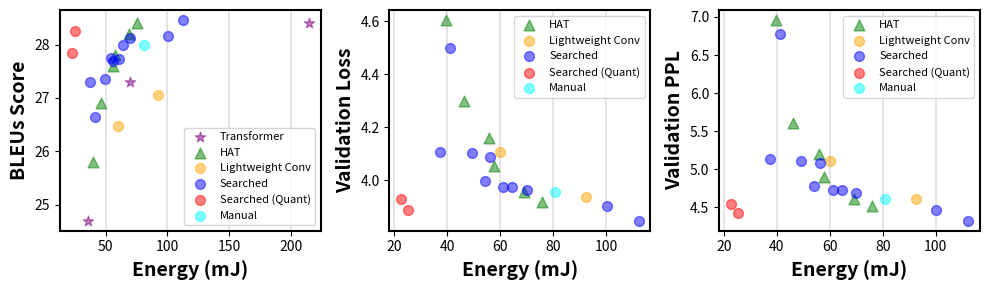

The matplotlib source for this figure:
# -*- coding: utf-8 -*-
"""
[redacted]

"""
import matplotlib; matplotlib.use('agg')
import matplotlib.pyplot as plt
import os, sys
import numpy as np

transformer_bleus = [28.4, 27.3, 24.7]
transformer_energy = [214.34, 69.41, 35.64]

hat_bleus = [25.8, 26.9, 27.6, 27.8, 28.2, 28.4]
hat_loss = [4.605, 4.299, 4.161, 4.053, 3.954, 3.917]
hat_ppl = [6.96, 5.61, 5.2, 4.89, 4.61, 4.52]
hat_energy = [39.51, 46.14, 55.88, 57.64, 69.13, 75.77]

conv_bleus = [27.05, 26.47]
conv_loss = [3.935, 4.107]
conv_ppl = [4.6, 5.11]
conv_energy = [92.62, 60.09]

nas_bleus = [28.17, 28.46, 27.73, 28, 27.75, 28.13, 26.65, 27.29, 27.35, 27.69]
nas_loss = [3.902, 3.847, 3.974, 3.975, 3.997, 3.964, 4.501, 4.106, 4.103, 4.087]
nas_ppl = [4.46, 4.32, 4.72, 4.72, 4.78, 4.69, 6.78, 5.13, 5.11, 5.08]
nas_energy = [100.33, 112.30, 61.12, 64.49, 54.10, 70.04, 41.18, 37.30, 49.18, 56.26]

nas_quant_bleus = [27.84, 28.25]
nas_quant_loss = [3.93, 3.887]
nas_quant_ppl = [4.54, 4.42]
nas_quant_energy = [22.61, 25.29]

manual_bleus = [28]
manual_loss = [3.957]
manual_ppl = [4.61]
manual_energy = [80.79]

lw = 3
msize = 5
font_big = 14
font_mid = 12
font_small = 10
font_board = 1.5
font_legend = 8

fig, ax = plt.subplots(1,3,figsize=(10, 3))

ax[0].scatter(transformer_energy, transformer_bleus, s=60, c='purple', alpha=0.5, marker='*', label='Transformer')
ax[0].scatter(hat_energy, hat_bleus, s=60, c='g', alpha=0.5, marker='^', label='HAT')
ax[0].scatter(conv_energy, conv_bleus, s=50, c='orange', alpha=0.5, label='Lightweight Conv')
ax[0].scatter(nas_energy, nas_bleus, s=50, c='b', alpha=0.5, label='Searched')
ax[0].scatter(nas_quant_energy, nas_quant_bleus, s=50, c='r', alpha=0.5, label='Searched (Quant)')
ax[0].scatter(manual_energy, manual_bleus, s=50, c='cyan', alpha=0.5, label='Manual')
ax[0].tick_params(axis='both', which='major', labelsize=font_small)
ax[0].set_xlabel('Energy (mJ)', fontweight="bold", fontsize=font_big)
ax[0].set_ylabel('BLEUs Score', fontweight="bold", fontsize=font_big)
ax[0].grid(axis='x', color='gray', linestyle='-', linewidth=0.3)
ax[0].legend(fontsize=font_legend, loc='best')
# ax[0].set_xscale('log')

# ax[1].scatter(transformer_flops, transformer_bleus, s=100, c='purple', alpha=0.5, marker='*', label='transformer')
ax[1].scatter(hat_energy, hat_loss, s=60, c='g', alpha=0.5, marker='^', label='HAT')
ax[1].scatter(conv_energy, conv_loss, s=50, c='orange', alpha=0.5, label='Lightweight Conv')
ax[1].scatter(nas_energy, nas_loss, s=50, c='b', alpha=0.5, label='Searched')
ax[1].scatter(nas_quant_energy, nas_quant_loss, s=50, c='r', alpha=0.5, label='Searched (Quant)')
ax[1].scatter(manual_energy, manual_loss, s=50, c='cyan', alpha=0.5, label='Manual')
ax[1].tick_params(axis='both', which='major', labelsize=font_small)
ax[1].set_xlabel('Energy (mJ)', fontweight="bold", fontsize=font_big)
ax[1].set_ylabel('Validation Loss', fontweight="bold", fontsize=font_big)
ax[1].grid(axis='x', color='gray', linestyle='-', linewidth=0.3)
ax[1].legend(fontsize=font_legend, loc='best')
# ax[1].set_yscale('log')

# ax[2].scatter(transformer_flops, transformer_bleus, s=100, c='purple', alpha=0.5, marker='*', label='transformer')
ax[2].scatter(hat_energy, hat_ppl, s=60, c='g', alpha=0.5, marker='^', label='HAT')
ax[2].scatter(conv_energy, conv_ppl, s=50, c='orange', alpha=0.5, label='Lightweight Conv')
ax[2].scatter(nas_energy, nas_ppl, s=50, c='b', alpha=0.5, label='Searched')
ax[2].scatter(nas_quant_energy, nas_quant_ppl, s=50, c='r', alpha=0.5, label='Searched (Quant)')
ax[2].scatter(manual_energy, manual_ppl, s=50, c='cyan', alpha=0.5, label='Manual')
ax[2].tick_params(axis='both', which='major', labelsize=font_small)
ax[2].set_xlabel('Energy (mJ)', fontweight="bold", fontsize=font_big)
ax[2].set_ylabel('Validation PPL', fontweight="bold", fontsize=font_big)
ax[2].grid(axis='x', color='gray', linestyle='-', linewidth=0.3)
ax[2].legend(fontsize=font_legend, loc='best')
# ax[2].set_yscale('log')

for i in range(3):
	ax[i].spines['bottom'].set_linewidth(font_board)
	ax[i].spines['bottom'].set_color('black')
	ax[i].spines['left'].set_linewidth(font_board)
	ax[i].spines['left'].set_color('black')
	ax[i].spines['top'].set_linewidth(font_board)
	ax[i].spines['top'].set_color('black')
	ax[i].spines['right'].set_linewidth(font_board)
	ax[i].spines['right'].set_color('black')

plt.tight_layout()

plt.savefig('energy.pdf')
plt.savefig('energy.png')